Run: headless pygame with SDL's dummy video driver; simulated clock (each Clock.tick advances the game by its frame time, no real sleeping); random seed 0; keys injected as events and as key.get_pressed() state; no mouse input.
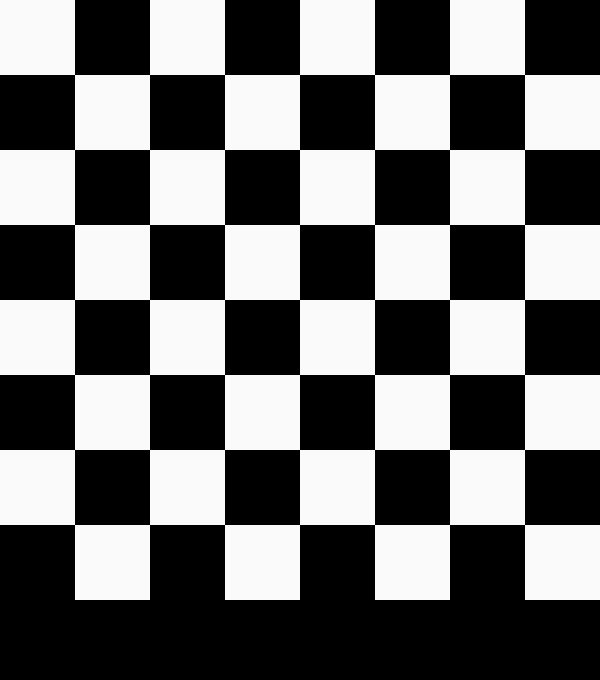
Frame 1 of 4 · flips 1–60 · no input
Frame 2 of 4 · flips 61–180 · tapped SPACE, RETURN · held RIGHT (→), D · screen unchanged from frame 1, image omitted
Frame 3 of 4 · flips 181–300 · held DOWN (↓), S · screen unchanged from frame 2, image omitted
Frame 4 of 4 · flips 301–420 · held LEFT (←), A, UP (↑), W · screen unchanged from frame 3, image omitted

The pygame program that drew these frames:

import pygame

# defines the width and height of the display
display_width = 600
display_height = 680

# defines block width and height
block_height = 50 * 1.5
block_width = 50 * 1.5

factor = 25 * 1.5

# defines colours
white = (255, 255, 255)
d_white = (250, 250, 250)
black = (0, 0, 0)
teal = (0, 128, 128)
blue_black = (50, 50, 50)

game_display = pygame.display.set_mode((display_width, display_height))

def board_draw():
    x = 0
    y = 0
    game_display.fill(black)

    for x_i in range(8):
        j = x_i % 2
        while j < 8:
            pygame.draw.rect(game_display, d_white, (x_i * 50 * 1.5, j * 50 *1.5, block_width, block_height))
            j += 2
    pygame.display.update() 

pygame.init()

running = True
while running:
    board_draw()
    for event in pygame.event.get():
        if event.type == pygame.QUIT:
            running = False
